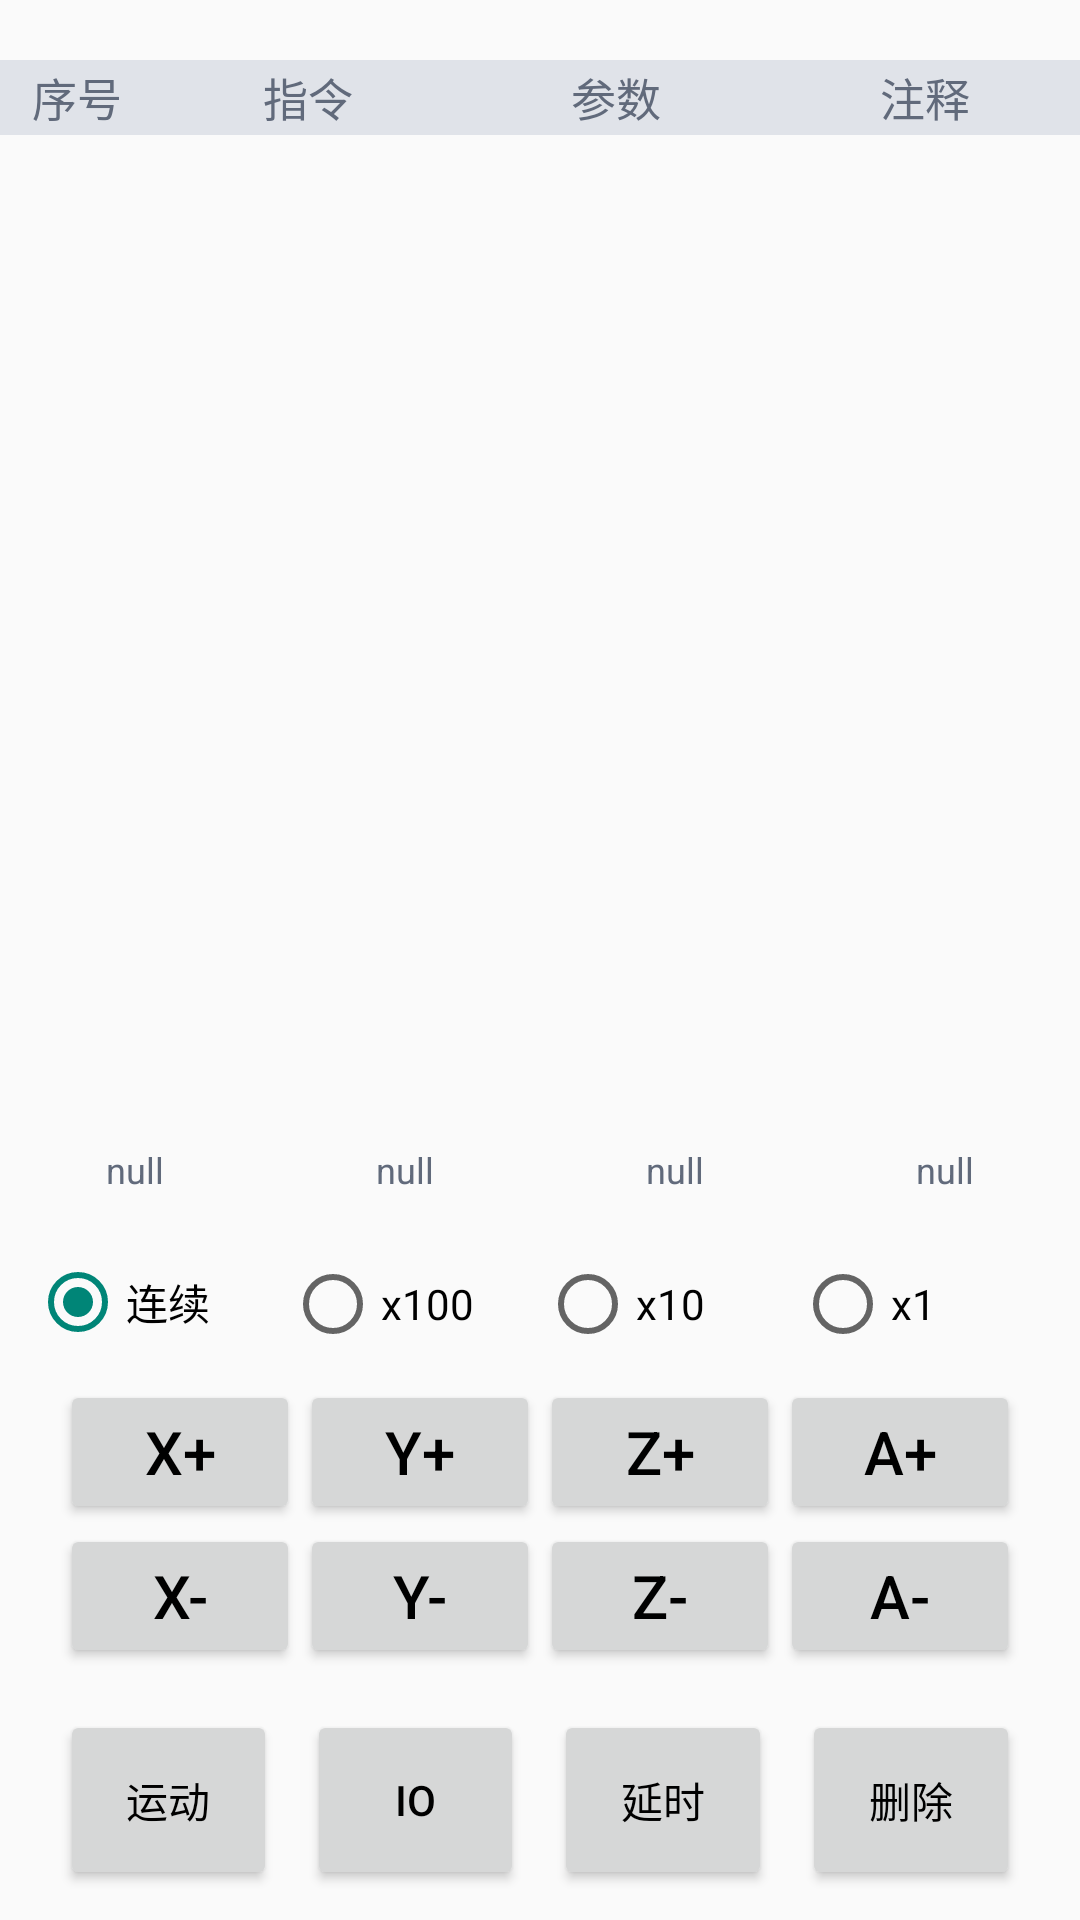

Write the Android layout XML for this screen, with the resource values it uses.
<!-- AndroidManifest.xml: application theme Remote.Theme.Design -->
<!-- res/layout/fragment_setting.xml -->
<RelativeLayout xmlns:android="http://schemas.android.com/apk/res/android"
    xmlns:tools="http://schemas.android.com/tools"
    android:layout_width="match_parent"
    android:layout_height="match_parent"
    tools:context="com.remote.controller.fragment.ConnectFragment">

    <include
        android:id="@+id/title"
        layout="@layout/file_list_title"
        android:layout_width="match_parent"
        android:layout_height="25dp"
        android:layout_marginTop="20dp"
        android:layout_alignParentTop="true" />


    <LinearLayout
        android:id="@+id/btns"
        android:layout_width="match_parent"
        android:layout_height="80dp"
        android:layout_alignParentBottom="true"
        android:orientation="horizontal">

        <Button
            android:id="@+id/btn_motion"
            android:layout_width="0dp"
            android:layout_height="match_parent"
            android:layout_marginBottom="10dp"
            android:layout_marginLeft="20dp"
            android:layout_marginTop="10dp"
            android:layout_weight="1"
            android:text="@string/setting_btn_motion"
            android:textColor="@color/black" />

        <Button
            android:id="@+id/btn_io"
            android:layout_width="0dp"
            android:layout_height="match_parent"
            android:layout_marginBottom="10dp"
            android:layout_marginLeft="10dp"
            android:layout_marginTop="10dp"
            android:layout_weight="1"
            android:text="@string/setting_btn_io"
            android:textColor="@color/black" />

        <Button
            android:id="@+id/btn_delay"
            android:layout_width="0dp"
            android:layout_height="match_parent"
            android:layout_marginBottom="10dp"
            android:layout_marginLeft="10dp"
            android:layout_marginRight="10dp"
            android:layout_marginTop="10dp"
            android:layout_weight="1"
            android:text="@string/setting_btn_delay"
            android:textColor="@color/black" />


        <Button
            android:id="@+id/btn_delete"
            android:layout_width="0dp"
            android:layout_height="match_parent"
            android:layout_marginBottom="10dp"
            android:layout_marginRight="20dp"
            android:layout_marginTop="10dp"
            android:layout_weight="1"
            android:text="@string/setting_btn_del"
            android:textColor="@color/black" />
    </LinearLayout>

    <LinearLayout
        android:id="@+id/motions"
        android:orientation="vertical"
        android:layout_above="@id/btns"
        android:layout_width="match_parent"
        android:layout_marginLeft="20dp"
        android:layout_marginRight="20dp"
        android:layout_height="100dp">

        <LinearLayout
            android:layout_width="match_parent"
            android:layout_height="wrap_content"
            android:orientation="horizontal"
            >
            <Button
                android:id="@+id/motion_btn_1"
                android:layout_width="0dp"
                android:layout_height="wrap_content"
                android:layout_weight="1"
                android:text="X+"
                android:textSize="20sp"
                android:textColor="@color/black"
                android:padding="8dp"
                />
            <Button
                android:id="@+id/motion_btn_2"
                android:layout_width="0dp"
                android:layout_height="wrap_content"
                android:layout_weight="1"
                android:text="Y+"
                android:textSize="20sp"
                android:textColor="@color/black"
                android:padding="8dp"
                />
            <Button
                android:id="@+id/motion_btn_3"
                android:layout_width="0dp"
                android:layout_height="wrap_content"
                android:layout_weight="1"
                android:text="Z+"
                android:textSize="20sp"
                android:textColor="@color/black"
                android:padding="8dp"
                />
            <Button
                android:id="@+id/motion_btn_4"
                android:layout_width="0dp"
                android:layout_height="wrap_content"
                android:layout_weight="1"
                android:text="A+"
                android:textSize="20sp"
                android:textColor="@color/black"
                android:padding="8dp"
                />
        </LinearLayout>
        <LinearLayout
            android:layout_width="match_parent"
            android:layout_height="wrap_content"
            android:orientation="horizontal"
            >
            <Button
                android:id="@+id/motion_btn_5"
                android:layout_width="0dp"
                android:layout_height="wrap_content"
                android:layout_weight="1"
                android:text="X-"
                android:textSize="20sp"
                android:textColor="@color/black"
                android:padding="8dp"
                />
            <Button
                android:id="@+id/motion_btn_6"
                android:layout_width="0dp"
                android:layout_height="wrap_content"
                android:layout_weight="1"
                android:text="Y-"
                android:textSize="20sp"
                android:textColor="@color/black"
                android:padding="8dp"
                />
            <Button
                android:id="@+id/motion_btn_7"
                android:layout_width="0dp"
                android:layout_height="wrap_content"
                android:layout_weight="1"
                android:text="Z-"
                android:textSize="20sp"
                android:textColor="@color/black"
                android:padding="8dp"
                />
            <Button
                android:id="@+id/motion_btn_8"
                android:layout_width="0dp"
                android:layout_height="wrap_content"
                android:layout_weight="1"
                android:text="A-"
                android:textSize="20sp"
                android:textColor="@color/black"
                android:padding="8dp"
                />
        </LinearLayout>

    </LinearLayout>

    <RadioGroup
        android:id="@+id/distance_zone"
        android:orientation="horizontal"
        android:layout_above="@id/motions"
        android:layout_margin="10dp"
        android:layout_width="fill_parent"
        android:layout_height="wrap_content">
        <RadioButton
            android:id="@+id/dis_1"
            android:layout_height="wrap_content"
            android:layout_width="0dp"
            android:layout_weight="1"
            android:checked="true"
            android:text="连续"/>
        <RadioButton
            android:id="@+id/dis_2"
            android:layout_height="wrap_content"
            android:layout_width="0dp"
            android:layout_weight="1"
            android:text="x100"/>
        <RadioButton
            android:id="@+id/dis_3"
            android:layout_height="wrap_content"
            android:layout_width="0dp"
            android:layout_weight="1"
            android:text="x10"/>
        <RadioButton
            android:id="@+id/dis_4"
            android:layout_height="wrap_content"
            android:layout_width="0dp"
            android:layout_weight="1"
            android:text="x1"/>

    </RadioGroup>

    <include
        android:id="@+id/recv_pane"
        android:layout_above="@id/distance_zone"
        android:layout_width="match_parent"
        android:layout_height="wrap_content"
        android:layout_marginBottom="10dp"
        android:layout_marginTop="10dp"
        layout="@layout/recv_data_zone"/>

    <ListView
        android:id="@+id/list"
        android:layout_width="match_parent"
        android:layout_height="wrap_content"
        android:layout_below="@id/title"
        android:layout_above="@id/recv_pane"
        android:cacheColorHint="#00000000"
        android:scrollbars="vertical"
        android:visibility="visible" />

</RelativeLayout>
<!-- res/layout/file_list_title.xml (included above) -->
<?xml version="1.0" encoding="utf-8"?>
<LinearLayout xmlns:android="http://schemas.android.com/apk/res/android"
    android:layout_width="match_parent"
    android:layout_height="match_parent"
    android:background="@color/list_title_bg"
    android:layout_marginLeft="10dp"
    android:layout_marginRight="10dp"
    android:orientation="horizontal">

    <TextView
        android:layout_width="0dp"
        android:layout_height="match_parent"
        android:layout_weight="1"
        android:gravity="center"
        android:textSize="15sp"
        android:textColor="#616a7b"
        android:text="@string/file_list_no"/>

    <TextView
        android:layout_width="0dp"
        android:layout_height="match_parent"
        android:layout_weight="2"
        android:gravity="center"
        android:textSize="15sp"
        android:textColor="#616a7b"
        android:text="@string/file_list_cmd"/>

    <TextView
        android:layout_width="0dp"
        android:layout_height="match_parent"
        android:layout_weight="2"
        android:gravity="center"
        android:textSize="15sp"
        android:textColor="#616a7b"
        android:text="@string/file_list_param"/>

    <TextView
        android:layout_width="0dp"
        android:layout_height="match_parent"
        android:layout_weight="2"
        android:gravity="center"
        android:textSize="15sp"
        android:textColor="#616a7b"
        android:text="@string/file_list_memo"/>

</LinearLayout>
<!-- res/layout/recv_data_zone.xml (included above) -->
<?xml version="1.0" encoding="utf-8"?>
<LinearLayout xmlns:android="http://schemas.android.com/apk/res/android"
    android:layout_width="match_parent"
    android:layout_height="match_parent"
    android:layout_marginLeft="10dp"
    android:layout_marginRight="10dp"
    android:orientation="horizontal">

    <TextView
        android:id="@+id/param_x"
        android:layout_width="0dp"
        android:layout_height="match_parent"
        android:layout_weight="1"
        android:gravity="center"
        android:text="null"
        android:textSize="12sp"
        android:textColor="#616a7b"/>

    <TextView
        android:id="@+id/param_y"
        android:layout_width="0dp"
        android:layout_height="match_parent"
        android:layout_weight="1"
        android:gravity="center"
        android:textSize="12sp"
        android:text="null"
        android:textColor="#616a7b"/>

    <TextView
        android:id="@+id/param_z"
        android:layout_width="0dp"
        android:layout_height="match_parent"
        android:layout_weight="1"
        android:gravity="center"
        android:textSize="12sp"
        android:text="null"
        android:textColor="#616a7b"/>

    <TextView
        android:id="@+id/param_a"
        android:layout_width="0dp"
        android:layout_height="match_parent"
        android:layout_weight="1"
        android:gravity="center"
        android:text="null"
        android:textSize="12sp"
        android:textColor="#616a7b"/>

</LinearLayout>
<!-- resources referenced by this layout -->
<resources>
  <color name="black">#000000</color>
  <color name="list_title_bg">#e0e3e9</color>
  <string name="file_list_cmd">指令</string>
  <string name="file_list_memo">注释</string>
  <string name="file_list_no">序号</string>
  <string name="file_list_param">参数</string>
  <string name="setting_btn_del">删除</string>
  <string name="setting_btn_delay">延时</string>
  <string name="setting_btn_io">IO</string>
  <string name="setting_btn_motion">运动</string>
  <style name="Remote.Theme.Design" parent="Base.Theme.AppCompat.Light.DarkActionBar">
          <item name="android:textColorPrimary">#fff</item>
          <item name="android:actionBarStyle">@style/CustomActionBar</item>
      </style>
  <style name="CustomActionBar" parent="Base.Widget.AppCompat.ActionBar">
          <item name="android:titleTextStyle">@style/ActionBarTitle</item>
      </style>
  <style name="ActionBarTitle" parent="Base.TextAppearance.AppCompat.Title">
          <item name="android:textColor">@android:color/holo_blue_bright</item>
          <item name="android:textSize">20sp</item>
      </style>
</resources>
